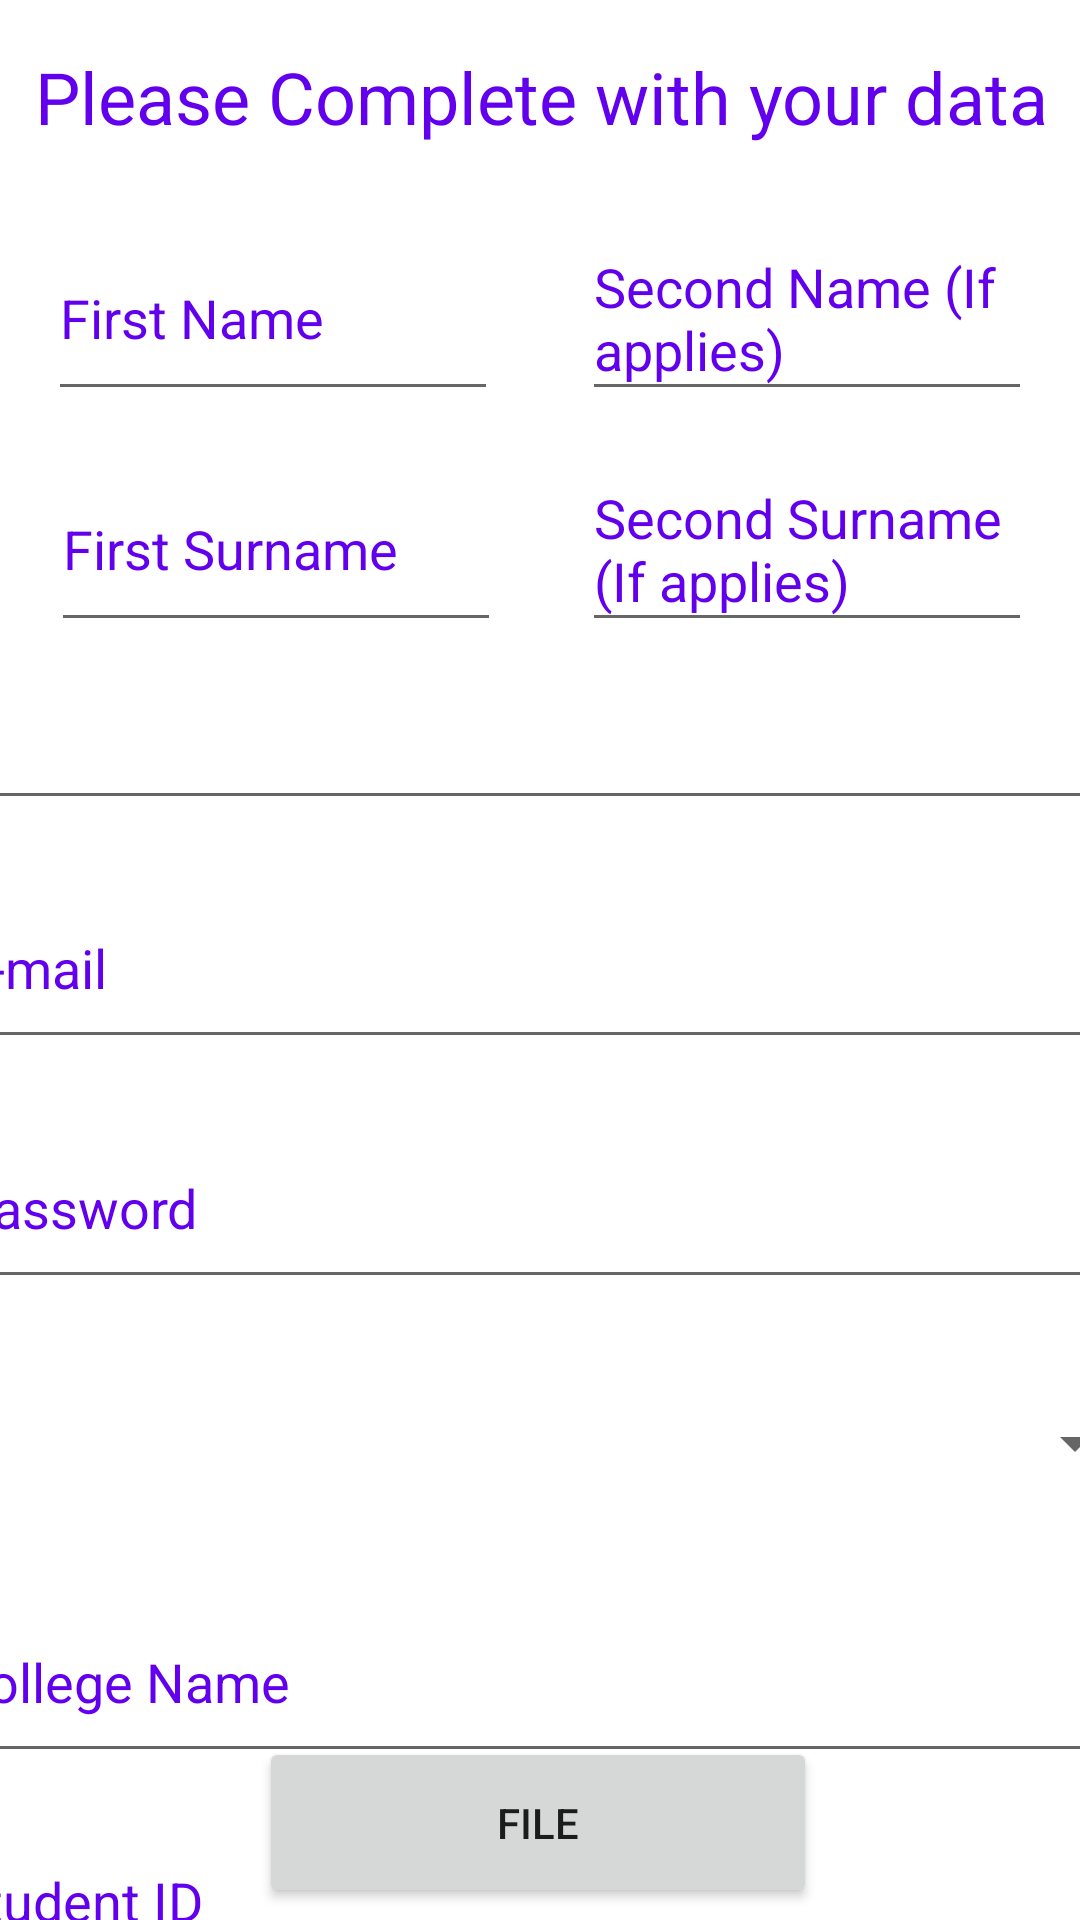

The Android layout XML behind this screen, and the referenced resources:
<!-- AndroidManifest.xml: application theme Theme.TECAirMobile -->
<!-- res/layout/activity_registration.xml -->
<?xml version="1.0" encoding="utf-8"?>
<androidx.constraintlayout.widget.ConstraintLayout xmlns:android="http://schemas.android.com/apk/res/android"
    xmlns:app="http://schemas.android.com/apk/res-auto"
    xmlns:tools="http://schemas.android.com/tools"
    android:layout_width="match_parent"
    android:layout_height="match_parent"
    android:background="@color/white"
    tools:context=".Registration">

    <com.google.android.material.textfield.TextInputEditText
        android:id="@+id/pass"
        android:layout_width="400dp"
        android:layout_height="64dp"
        android:layout_marginTop="308dp"
        android:hint="Password"
        android:textColor="@color/purple_500"
        android:textColorHint="@color/purple_500"
        app:layout_constraintEnd_toEndOf="parent"
        app:layout_constraintHorizontal_bias="0.454"
        app:layout_constraintStart_toStartOf="parent"
        app:layout_constraintTop_toBottomOf="@+id/rt1" />

    <com.google.android.material.textfield.TextInputEditText
        android:id="@+id/secondsurname"
        android:layout_width="150dp"
        android:layout_height="65dp"
        android:layout_marginTop="12dp"
        android:layout_marginEnd="16dp"
        android:hint="Second Surname (If applies)"
        android:textColor="@color/purple_500"
        android:textColorHint="@color/purple_500"
        app:layout_constraintEnd_toEndOf="parent"
        app:layout_constraintTop_toBottomOf="@+id/secondname" />

    <com.google.android.material.textfield.TextInputEditText
        android:id="@+id/password"
        android:layout_width="150dp"
        android:layout_height="65dp"
        android:layout_marginStart="17dp"
        android:layout_marginTop="12dp"
        android:hint="First Surname"
        android:textColor="@color/purple_500"
        android:textColorHint="@color/purple_500"
        app:layout_constraintStart_toStartOf="parent"
        app:layout_constraintTop_toBottomOf="@+id/name" />

    <com.google.android.material.textfield.TextInputEditText
        android:id="@+id/college"
        android:layout_width="400dp"
        android:layout_height="64dp"
        android:layout_marginTop="14dp"
        android:hint="College Name"
        android:textColor="@color/purple_500"
        android:textColorHint="@color/purple_500"
        app:layout_constraintEnd_toEndOf="parent"
        app:layout_constraintStart_toStartOf="parent"
        app:layout_constraintTop_toBottomOf="@+id/student" />

    <com.google.android.material.textfield.TextInputEditText
        android:id="@+id/studentID"
        android:layout_width="400dp"
        android:layout_height="64dp"
        android:layout_marginTop="9dp"
        android:hint="Student ID"
        android:textColor="@color/purple_500"
        android:textColorHint="@color/purple_500"
        app:layout_constraintEnd_toEndOf="parent"
        app:layout_constraintStart_toStartOf="parent"
        app:layout_constraintTop_toBottomOf="@+id/college" />

    <TextView
        android:id="@+id/rt1"
        android:layout_width="374dp"
        android:layout_height="45dp"
        android:layout_marginTop="16dp"
        android:text="Please Complete with your data"
        android:textAlignment="center"
        android:textColor="@color/purple_500"
        android:textSize="24sp"
        app:layout_constraintEnd_toEndOf="parent"
        app:layout_constraintStart_toStartOf="parent"
        app:layout_constraintTop_toTopOf="parent" />

    <com.google.android.material.textfield.TextInputEditText
        android:id="@+id/name"
        android:layout_width="150dp"
        android:layout_height="65dp"
        android:layout_marginStart="16dp"
        android:layout_marginTop="72dp"
        android:hint="First Name"
        android:textColor="@color/purple_500"
        android:textColorHint="@color/purple_500"
        app:layout_constraintStart_toStartOf="parent"
        app:layout_constraintTop_toTopOf="parent" />

    <com.google.android.material.textfield.TextInputEditText
        android:id="@+id/mail"
        android:layout_width="400dp"
        android:layout_height="64dp"
        android:layout_marginTop="228dp"
        android:hint="E-mail"
        android:textColor="@color/purple_500"
        android:textColorHint="@color/purple_500"
        app:layout_constraintEnd_toEndOf="parent"
        app:layout_constraintHorizontal_bias="0.454"
        app:layout_constraintStart_toStartOf="parent"
        app:layout_constraintTop_toBottomOf="@+id/rt1" />

    <Spinner
        android:id="@+id/student"
        android:layout_width="400dp"
        android:layout_height="64dp"
        android:layout_marginTop="16dp"
        app:layout_constraintEnd_toEndOf="parent"
        app:layout_constraintHorizontal_bias="0.454"
        app:layout_constraintStart_toStartOf="parent"
        app:layout_constraintTop_toBottomOf="@+id/pass" />

    <Button
        android:id="@+id/bregister"
        android:layout_width="186dp"
        android:layout_height="57dp"
        android:layout_marginBottom="4dp"
        android:onClick="onClick"
        android:text="File"
        app:layout_constraintBottom_toBottomOf="parent"
        app:layout_constraintEnd_toEndOf="parent"
        app:layout_constraintHorizontal_bias="0.497"
        app:layout_constraintStart_toStartOf="parent" />

    <com.google.android.material.textfield.TextInputEditText
        android:id="@+id/secondname"
        android:layout_width="150dp"
        android:layout_height="65dp"
        android:layout_marginTop="72dp"
        android:layout_marginEnd="16dp"
        android:hint="Second Name (If applies)"
        android:textColor="@color/purple_500"
        android:textColorHint="@color/purple_500"
        app:layout_constraintEnd_toEndOf="parent"
        app:layout_constraintTop_toTopOf="parent" />

    <com.google.android.material.textfield.TextInputEditText
        android:id="@+id/id"
        android:layout_width="400dp"
        android:layout_height="wrap_content"
        android:layout_marginTop="232dp"
        android:hint="ID"
        android:textColor="@color/purple_500"
        android:textColorHint="@color/purple_500"
        app:layout_constraintEnd_toEndOf="parent"
        app:layout_constraintHorizontal_bias="0.545"
        app:layout_constraintStart_toStartOf="parent"
        app:layout_constraintTop_toTopOf="parent" />

</androidx.constraintlayout.widget.ConstraintLayout>
<!-- resources referenced by this layout -->
<resources>
  <style name="Theme.TECAirMobile" parent="Theme.MaterialComponents.DayNight.DarkActionBar">
          
          <item name="colorPrimary">@color/purple_500</item>
          <item name="colorPrimaryVariant">@color/purple_700</item>
          <item name="colorOnPrimary">@color/white</item>
          
          <item name="colorSecondary">@color/teal_200</item>
          <item name="colorSecondaryVariant">@color/teal_700</item>
          <item name="colorOnSecondary">@color/black</item>
          
          <item name="android:statusBarColor" tools:targetApi="l">?attr/colorPrimaryVariant</item>
          
      </style>
  <!-- not gathered from this repository: default colours our renderer supplied (Android Studio template values) -->
  <color name="purple_500">#FF6200EE</color>
  <color name="purple_700">#FF3700B3</color>
  <color name="teal_200">#FF03DAC5</color>
  <color name="teal_700">#FF018786</color>
  <color name="black">#FF000000</color>
  <color name="white">#FFFFFFFF</color>
</resources>
